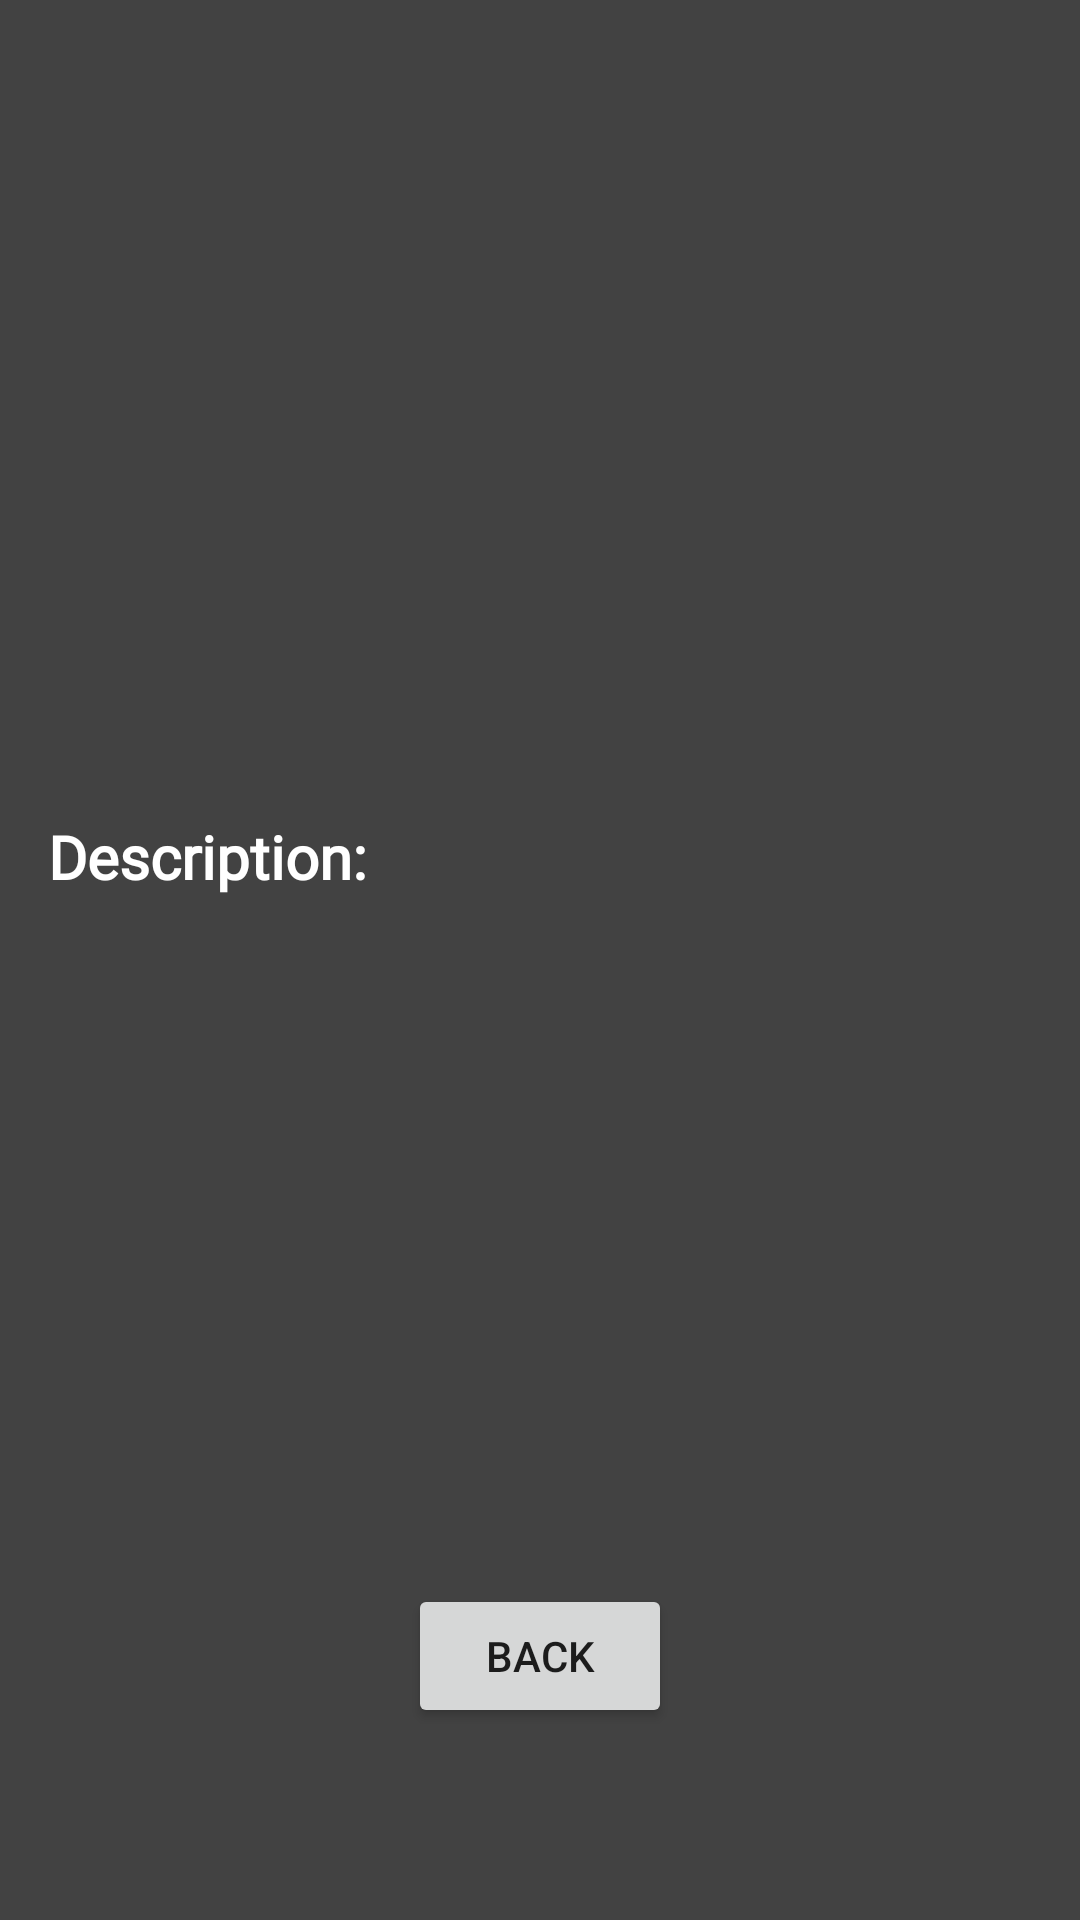

Write the Android layout XML for this screen, with the resource values it uses.
<!-- AndroidManifest.xml: application theme Theme.KitsuApp -->
<!-- res/layout/fragment_anime_description.xml -->
<?xml version="1.0" encoding="utf-8"?>
<androidx.constraintlayout.widget.ConstraintLayout xmlns:android="http://schemas.android.com/apk/res/android"
    xmlns:app="http://schemas.android.com/apk/res-auto"
    xmlns:tools="http://schemas.android.com/tools"
    android:layout_width="match_parent"
    android:layout_height="match_parent"
    android:background="@color/cardview_dark_background"
    tools:context=".ui.anime.AnimeDescriptionFragment">

    <ImageView
        android:id="@+id/imageView"
        android:layout_width="0dp"
        android:layout_height="0dp"
        android:layout_marginStart="8dp"
        android:layout_marginTop="8dp"
        android:layout_marginEnd="8dp"
        android:layout_marginBottom="8dp"
        android:src="@drawable/default_anime_poster"
        app:layout_constraintBottom_toTopOf="@+id/guideline2"
        app:layout_constraintEnd_toStartOf="@+id/guideline3"
        app:layout_constraintStart_toStartOf="parent"
        app:layout_constraintTop_toTopOf="parent"
        android:contentDescription="@string/defauly_anime_poster" />

    <androidx.constraintlayout.widget.Guideline
        android:id="@+id/guideline2"
        android:layout_width="wrap_content"
        android:layout_height="wrap_content"
        android:orientation="horizontal"
        app:layout_constraintGuide_percent="0.4" />

    <androidx.constraintlayout.widget.Guideline
        android:id="@+id/guideline3"
        android:layout_width="wrap_content"
        android:layout_height="wrap_content"
        android:orientation="vertical"
        app:layout_constraintGuide_percent="0.55" />

    <TextView
        android:id="@+id/anime_title_text"
        android:layout_width="0dp"
        android:layout_height="wrap_content"
        android:layout_marginStart="8dp"
        android:layout_marginEnd="8dp"
        android:fontFamily="@font/bangers"
        android:gravity="center"
        android:textColor="#FFFFFF"
        android:textSize="24sp"
        android:textStyle="bold"
        app:layout_constraintBottom_toTopOf="@+id/episodes_text"
        app:layout_constraintEnd_toEndOf="parent"
        app:layout_constraintHorizontal_bias="0.5"
        app:layout_constraintStart_toStartOf="@+id/guideline3"
        app:layout_constraintTop_toTopOf="parent"
        tools:text="Cowboy Bebop" />

    <TextView
        android:id="@+id/episodes_text"
        android:layout_width="0dp"
        android:layout_height="wrap_content"
        android:layout_marginStart="8dp"
        android:fontFamily="@font/bangers"
        android:gravity="center"
        android:textColor="#FFFFFF"
        android:textSize="20sp"
        android:textStyle="bold"
        app:layout_constraintBottom_toTopOf="@+id/guideline2"
        app:layout_constraintEnd_toEndOf="@+id/anime_title_text"
        app:layout_constraintStart_toStartOf="@+id/anime_title_text"
        app:layout_constraintTop_toBottomOf="@+id/anime_title_text"
        tools:text="Episodes: 100" />

    <TextView
        android:id="@+id/description_title"
        android:layout_width="wrap_content"
        android:layout_height="wrap_content"
        android:layout_marginStart="16dp"
        android:layout_marginTop="16dp"
        android:fontFamily="@font/bangers"
        android:text="@string/description"
        android:textColor="#FFFFFF"
        android:textSize="20sp"
        android:textStyle="bold"
        app:layout_constraintBottom_toBottomOf="parent"
        app:layout_constraintEnd_toStartOf="@+id/guideline3"
        app:layout_constraintHorizontal_bias="0.0"
        app:layout_constraintStart_toStartOf="parent"
        app:layout_constraintTop_toTopOf="@+id/guideline2"
        app:layout_constraintVertical_bias="0.0" />

    <TextView
        android:id="@+id/description_text"
        android:layout_width="0dp"
        android:layout_height="0dp"
        android:layout_marginStart="8dp"
        android:layout_marginTop="8dp"
        android:layout_marginEnd="8dp"
        android:layout_marginBottom="8dp"
        android:fontFamily="@font/bangers"
        android:textColor="#FFFFFF"
        android:textSize="14sp"
        app:layout_constraintBottom_toTopOf="@+id/back_to_anime"
        app:layout_constraintEnd_toEndOf="parent"
        app:layout_constraintStart_toStartOf="parent"
        app:layout_constraintTop_toBottomOf="@+id/description_title"
        tools:text="Cowboy Bebop Description" />

    <Button
        android:id="@+id/back_to_anime"
        android:layout_width="wrap_content"
        android:layout_height="wrap_content"
        android:layout_marginBottom="64dp"
        android:text="@string/back"
        app:layout_constraintBottom_toBottomOf="parent"
        app:layout_constraintEnd_toEndOf="parent"
        app:layout_constraintStart_toStartOf="parent"
        app:layout_constraintTop_toTopOf="parent"
        app:layout_constraintVertical_bias="1.0" />

</androidx.constraintlayout.widget.ConstraintLayout>
<!-- resources referenced by this layout -->
<resources>
  <string name="back">Back</string>
  <string name="defauly_anime_poster">Defauly Anime Poster</string>
  <string name="description">Description:</string>
  <style name="Theme.KitsuApp" parent="Theme.MaterialComponents.DayNight.DarkActionBar">
          
          <item name="colorPrimary">@color/black</item>
          <item name="colorPrimaryVariant">@color/black</item>
          <item name="colorOnPrimary">@color/white</item>
          
          <item name="colorSecondary">@color/teal_200</item>
          <item name="colorSecondaryVariant">@color/teal_700</item>
          <item name="colorOnSecondary">@color/black</item>
          
          <item name="android:statusBarColor">?attr/colorPrimaryVariant</item>
          
      </style>
  <!-- not gathered from this repository: default colours our renderer supplied (Android Studio template values) -->
  <color name="teal_200">#FF03DAC5</color>
  <color name="teal_700">#FF018786</color>
  <color name="black">#FF000000</color>
  <color name="white">#FFFFFFFF</color>
</resources>
